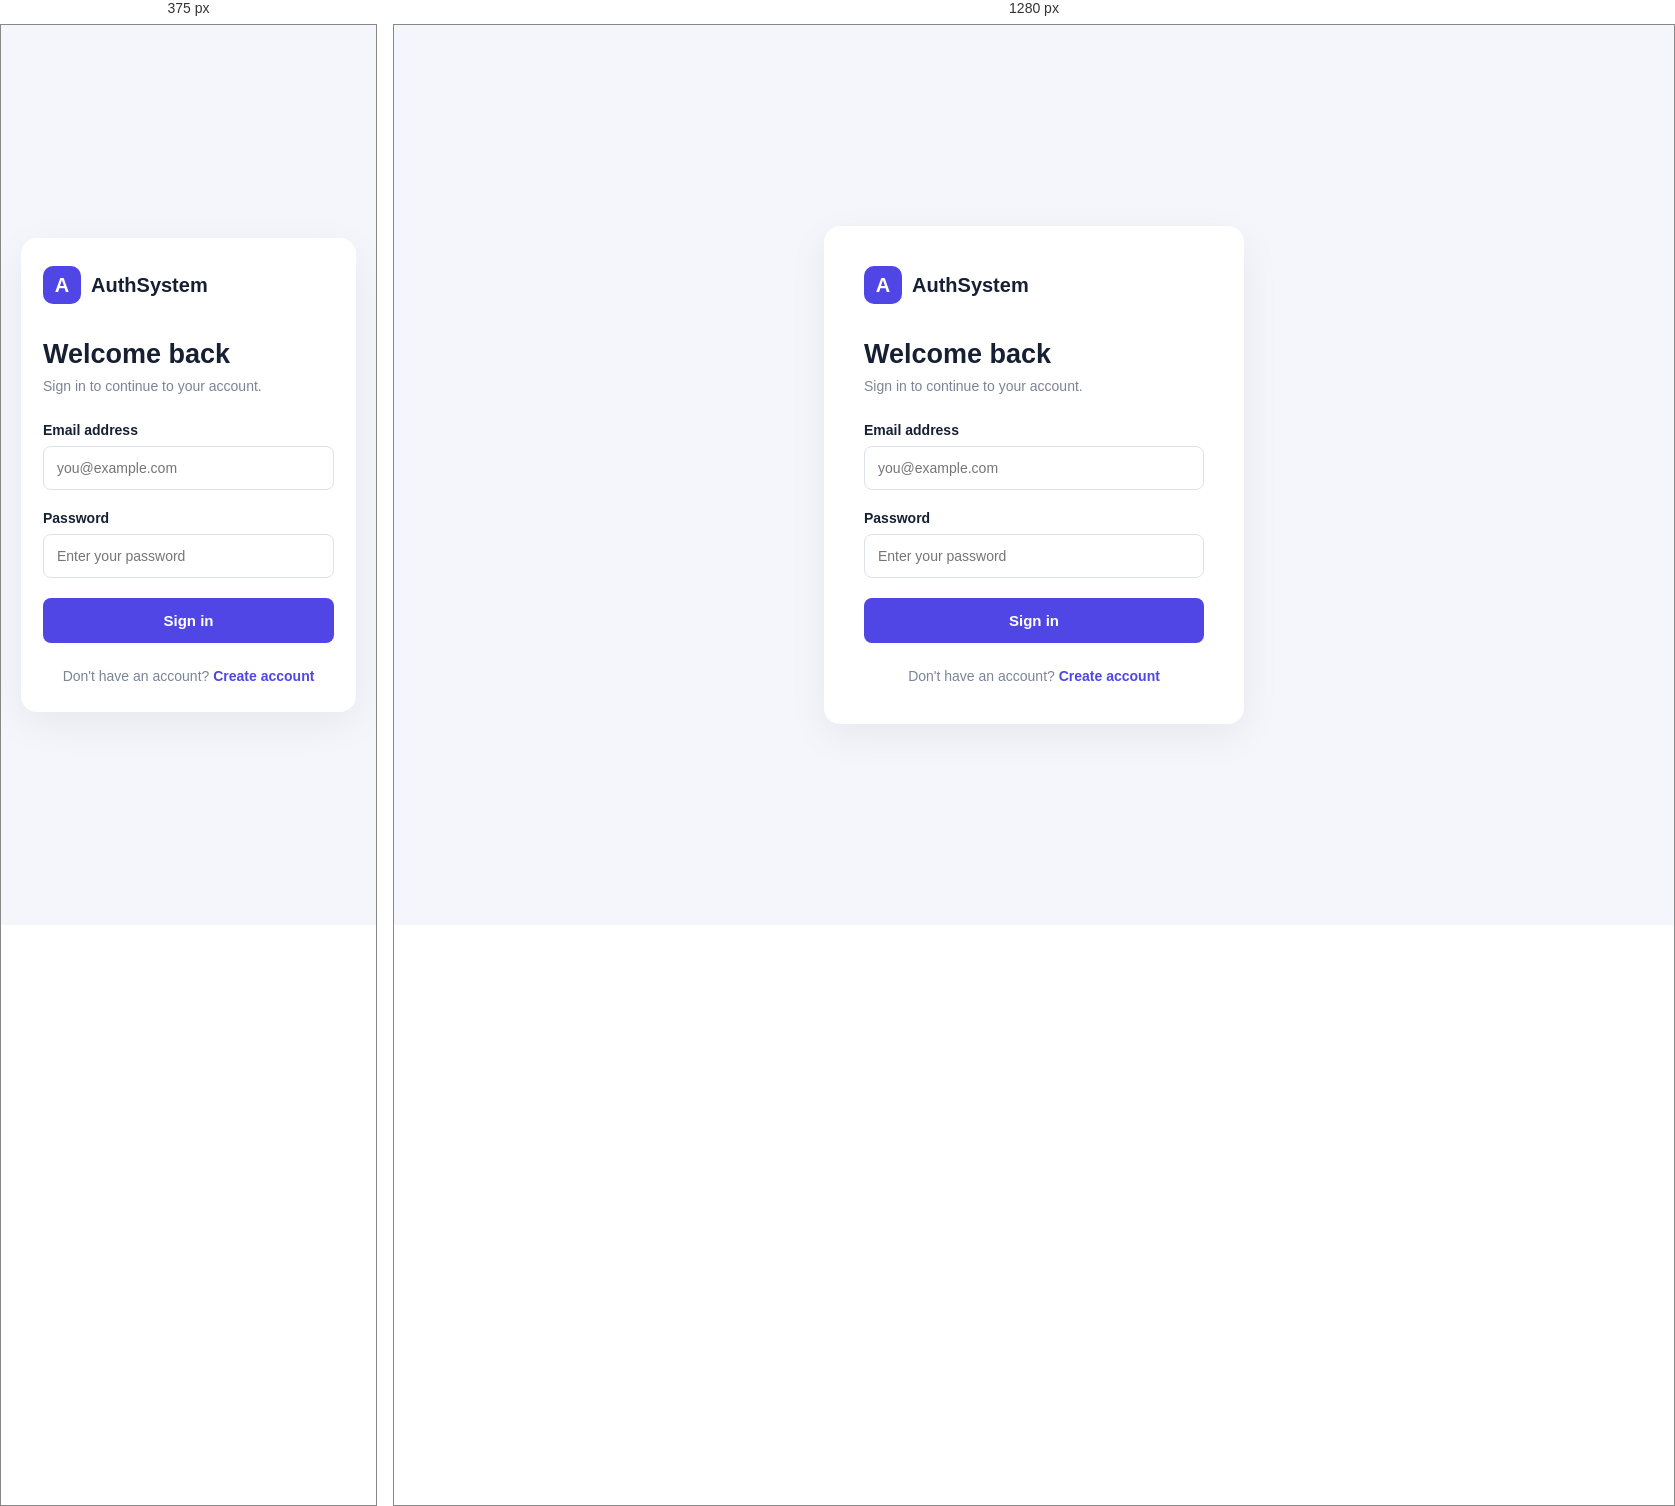
Rendered at 375 px and 1280 px, left to right.

<!-- file: index.html -->

<!DOCTYPE html>
<html lang="en">
<head>
    <meta charset="UTF-8">
    <meta name="viewport" content="width=device-width, initial-scale=1.0">
    <title>Login | Auth System</title>
    <link rel="stylesheet" href="/publicHTML/css/style.css">
</head>
<body>
    <main class="auth-container">
        <section class="auth-card">
            <div class="brand">
                <div class="brand-icon">A</div>
                <span>AuthSystem</span>
            </div>
            <div class="auth-heading">
                <h1>Welcome back</h1>
                <p>Sign in to continue to your account.</p>
            </div>
            <form id="loginForm">
                <p id="message" class="message"></p>

                <div class="form-group">
                    <label for="email">Email address</label>
                    <input
                        type="email"
                        id="email"
                        placeholder="you@example.com"
                        required
                    >
                </div>

                <div class="form-group">
                    <label for="password">Password</label>
                    <input
                        type="password"
                        id="password"
                        placeholder="Enter your password"
                    >
                </div>


                <button type="submit" id="loginBtn">
                    Sign in
                </button>

            </form>

            <p class="auth-footer">
                Don't have an account?
                <a href="/register">Create account</a>
            </p>

        </section>
    </main>

    <script>
        const loginForm = document.getElementById("loginForm");
        const messageDiv = document.getElementById("message");

        loginForm.addEventListener("submit", async (e) => {
            e.preventDefault();

            const email = document.getElementById("email").value;
            const password = document.getElementById("password").value;

            // Clear previous messages
            messageDiv.textContent = "";
            messageDiv.style.color = "";

            try {
                const apiHost = window.location.hostname || "localhost";
                // const response = await fetch(`http://${apiHost}:2000/auth/login`, {
                const response = await fetch(`auth/login`, {
                    method: "POST",
                    headers: {
                        "Content-Type": "application/json"
                    },
                    body: JSON.stringify({ email, password })
                });

                const data = await response.json();

                if (!response.ok) {
                    messageDiv.textContent = data.message || "Login failed";
                    messageDiv.style.color = "#e53e3e";
                    console.error("Login error:", data);
                    return;
                }

                // Save tokens
                // if (data.token) {
                //     // localStorage.setItem("token", data.token);
                //     // localStorage.setItem("refreshToken", data.refreshToken);
                //     // res.cookie("token", data.token, { httpOnly: true, secure: true });
                //     // res.cookie("refreshToken", data.refreshToken, { httpOnly: true, secure: true });
                // }

                

                // Login successful
                messageDiv.textContent = "Login successful! Redirecting...";
                messageDiv.style.color = "#38a169";
                console.log("Login response:", data);
                setTimeout(() => {
                    window.location.href = "/dashboardjs"; // Redirect to dashboard or home page
                }, 1000);
                // window.location.href = "./../authenticated/dashboard.html"; // Redirect to dashboard or home page


            } catch (error) {
                messageDiv.textContent = "An error occurred. Please try again.";
                messageDiv.style.color = "#e53e3e";
                console.error("Fetch error:", error);
            }
        });
    </script>
    <!-- <script src="js/auth.js"></script> -->
</body>
</html>


/* @media block from css/style.css */
@media (max-width: 480px) {
    .auth-card {
        padding: 28px 22px;
    }
}